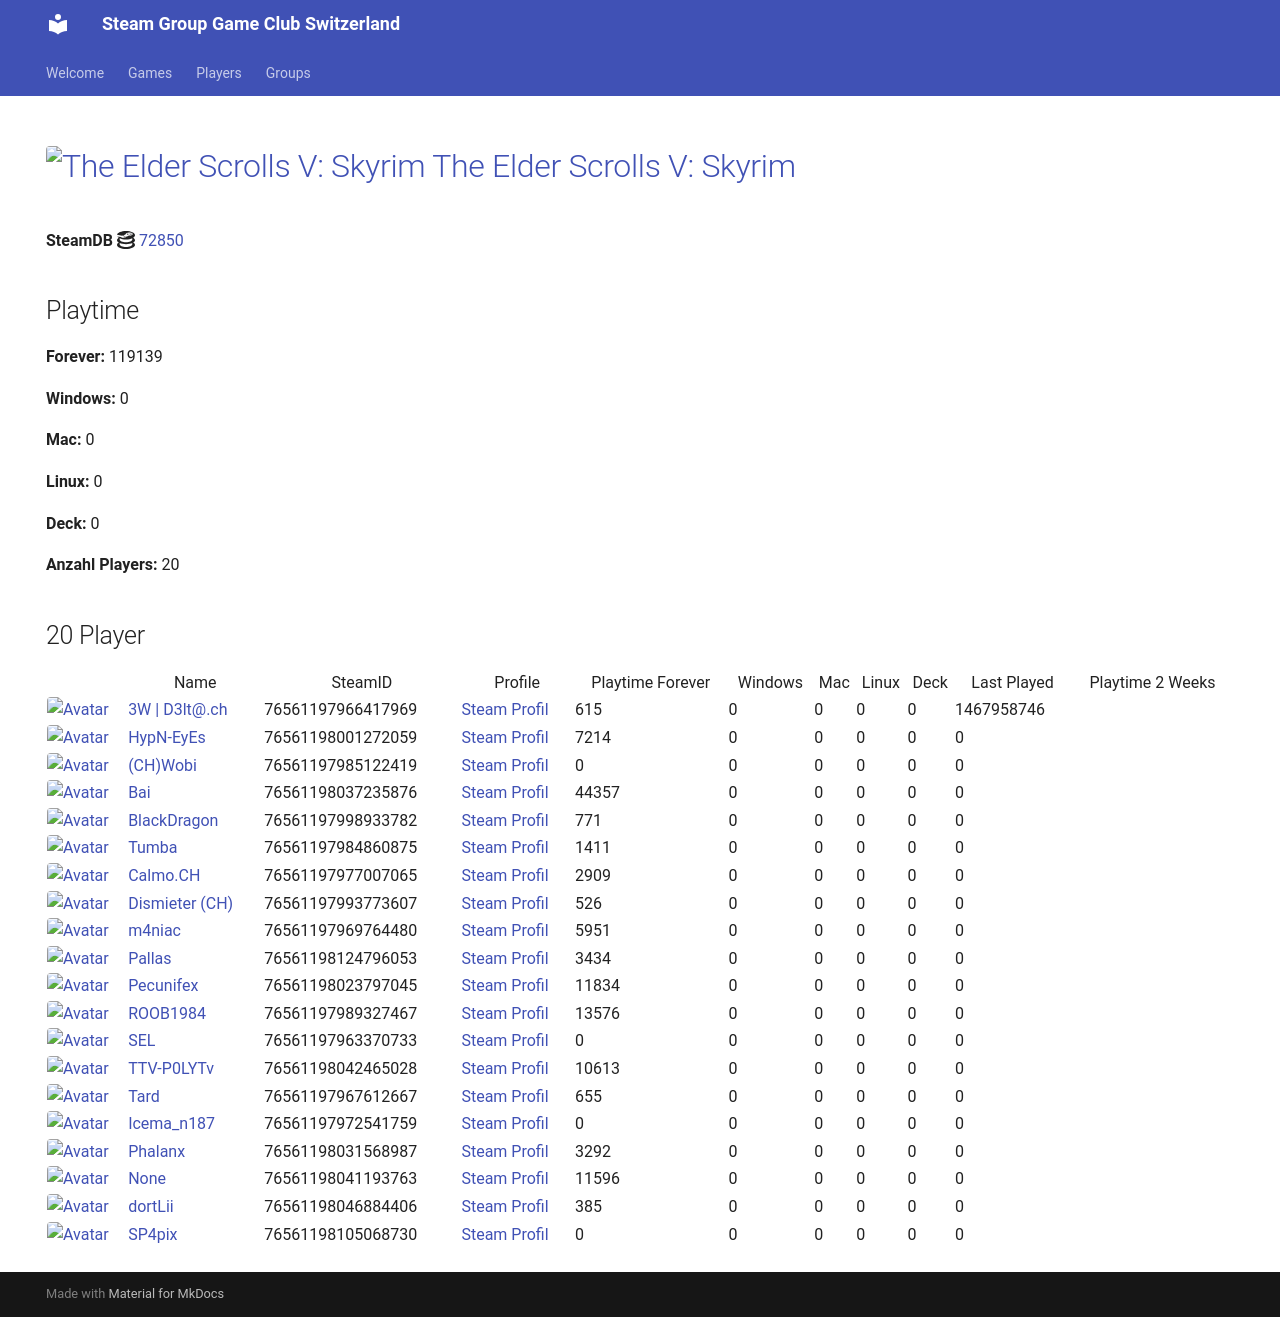

repository: Game-Club-Switzerland/steam.gameclub.ch · page: game/72850/index.html · generator: mkdocs

---
hide:
  - navigation
  - toc
---
# <a href="https://store.steampowered.com/app/72850"><img src="https://media.steampowered.com/steamcommunity/public/images/apps/72850/b9aca8a189abd8d6aaf09047dbb0f57582683e1c.jpg" alt="The Elder Scrolls V: Skyrim" style="width:32px;height:32px;border-radius:4px;" /> The Elder Scrolls V: Skyrim</a>

**SteamDB :simple-steamdb:** <a href="https://steamdb.info/app/72850">72850</a>

## Playtime

**Forever:** 123163

**Windows:** 0

**Mac:** 0

**Linux:** 0

**Deck:** 0

**Anzahl Players:** 25
## 25 Player

<table id="charts-table" class="display" style="width:100%">
            <thead>
                <tr>
                    <th></th>
                    <th>Name</th>
                    <th>SteamID</th>
                    <th>Profile</th>
                    <th>Playtime Forever</th>
                    <th>Windows</th>
                    <th>Mac</th>
                    <th>Linux</th>
                    <th>Deck</th>
                    <th>Last Played</th>
                    <th>Playtime 2 Weeks</th>
                </tr>
            </thead>
            <tbody>
        <tr>
<td><a href="/player/76561197966417969" target="_blank" title="3W | D3lt@.ch"><img src="https://avatars.steamstatic.com/363ea361fc7ff2a14a2a780a5e15e66cee03e434_full.jpg" alt="Avatar" style="width:48px;height:48px;border-radius:4px;"></a></td><td><a href="/player/76561197966417969" target="_blank" title="3W | D3lt@.ch">3W | D3lt@.ch</a></td><td>76561197966417969</td><td><a href="https://steamcommunity.com/id/3wd3lta/" target="_blank">Steam Profil</a></td><td>615</td><td>0</td><td>0</td><td>0</td><td>0</td><td>1467958746</td><td></td></tr>
<tr>
<td><a href="/player/76561197970585783" target="_blank" title="Jim doesn't feel like dancing."><img src="https://avatars.steamstatic.com/7815f1938354e9b2a63e079fd40874c826340230_full.jpg" alt="Avatar" style="width:48px;height:48px;border-radius:4px;"></a></td><td><a href="/player/76561197970585783" target="_blank" title="Jim doesn't feel like dancing.">Jim doesn't feel like dancing.</a></td><td>76561197970585783</td><td><a href="https://steamcommunity.com/profiles/76561197970585783/" target="_blank">Steam Profil</a></td><td>0</td><td>0</td><td>0</td><td>0</td><td>0</td><td>0</td><td></td></tr>
<tr>
<td><a href="/player/76561198001272059" target="_blank" title="HypN-EyEs"><img src="https://avatars.steamstatic.com/18cf9e93edbe79213f24fd277a0c8fc05e9ec68f_full.jpg" alt="Avatar" style="width:48px;height:48px;border-radius:4px;"></a></td><td><a href="/player/76561198001272059" target="_blank" title="HypN-EyEs">HypN-EyEs</a></td><td>76561198001272059</td><td><a href="https://steamcommunity.com/id/HypN-EyEs/" target="_blank">Steam Profil</a></td><td>7214</td><td>0</td><td>0</td><td>0</td><td>0</td><td>0</td><td></td></tr>
<tr>
<td><a href="/player/76561198042465028" target="_blank" title="TTV-P0LYTv"><img src="https://avatars.steamstatic.com/95d8f1c00bbdc43e289e494f3dad027a6f930ac4_full.jpg" alt="Avatar" style="width:48px;height:48px;border-radius:4px;"></a></td><td><a href="/player/76561198042465028" target="_blank" title="TTV-P0LYTv">TTV-P0LYTv</a></td><td>76561198042465028</td><td><a href="https://steamcommunity.com/id/SSEhArDcOrE/" target="_blank">Steam Profil</a></td><td>10613</td><td>0</td><td>0</td><td>0</td><td>0</td><td>0</td><td></td></tr>
<tr>
<td><a href="/player/76561198037235876" target="_blank" title="Bai"><img src="https://avatars.steamstatic.com/ff66d7ecdb46a2149b8a34f896885c36a533e130_full.jpg" alt="Avatar" style="width:48px;height:48px;border-radius:4px;"></a></td><td><a href="/player/76561198037235876" target="_blank" title="Bai">Bai</a></td><td>76561198037235876</td><td><a href="https://steamcommunity.com/profiles/76561198037235876/" target="_blank">Steam Profil</a></td><td>44357</td><td>0</td><td>0</td><td>0</td><td>0</td><td>0</td><td></td></tr>
<tr>
<td><a href="/player/76561197985122419" target="_blank" title="(CH)Wobi"><img src="https://avatars.steamstatic.com/d54bb79ee87c2fb8393656d125a3ddd8eceb38ab_full.jpg" alt="Avatar" style="width:48px;height:48px;border-radius:4px;"></a></td><td><a href="/player/76561197985122419" target="_blank" title="(CH)Wobi">(CH)Wobi</a></td><td>76561197985122419</td><td><a href="https://steamcommunity.com/id/4wobi/" target="_blank">Steam Profil</a></td><td>0</td><td>0</td><td>0</td><td>0</td><td>0</td><td>0</td><td></td></tr>
<tr>
<td><a href="/player/76561197998933782" target="_blank" title="BlackDragon"><img src="https://avatars.steamstatic.com/2d67419dcbddc68d0d0f649777d0c77c84528b89_full.jpg" alt="Avatar" style="width:48px;height:48px;border-radius:4px;"></a></td><td><a href="/player/76561197998933782" target="_blank" title="BlackDragon">BlackDragon</a></td><td>76561197998933782</td><td><a href="https://steamcommunity.com/profiles/76561197998933782/" target="_blank">Steam Profil</a></td><td>771</td><td>0</td><td>0</td><td>0</td><td>0</td><td>0</td><td></td></tr>
<tr>
<td><a href="/player/76561197993773607" target="_blank" title="Dismieter (CH)"><img src="https://avatars.steamstatic.com/d83d70483792572cace3586b41ad5ed65779d2d6_full.jpg" alt="Avatar" style="width:48px;height:48px;border-radius:4px;"></a></td><td><a href="/player/76561197993773607" target="_blank" title="Dismieter (CH)">Dismieter (CH)</a></td><td>76561197993773607</td><td><a href="https://steamcommunity.com/profiles/76561197993773607/" target="_blank">Steam Profil</a></td><td>526</td><td>0</td><td>0</td><td>0</td><td>0</td><td>0</td><td></td></tr>
<tr>
<td><a href="/player/76561198046884406" target="_blank" title="dortLii"><img src="https://avatars.steamstatic.com/590ad64cb45408ba7fbcff9c04381c55886614e0_full.jpg" alt="Avatar" style="width:48px;height:48px;border-radius:4px;"></a></td><td><a href="/player/76561198046884406" target="_blank" title="dortLii">dortLii</a></td><td>76561198046884406</td><td><a href="https://steamcommunity.com/profiles/76561198046884406/" target="_blank">Steam Profil</a></td><td>385</td><td>0</td><td>0</td><td>0</td><td>0</td><td>0</td><td></td></tr>
<tr>
<td><a href="/player/76561198089726608" target="_blank" title="IamAdi"><img src="https://avatars.steamstatic.com/fef49e7fa7e1997310d705b2a6158ff8dc1cdfeb_full.jpg" alt="Avatar" style="width:48px;height:48px;border-radius:4px;"></a></td><td><a href="/player/76561198089726608" target="_blank" title="IamAdi">IamAdi</a></td><td>76561198089726608</td><td><a href="https://steamcommunity.com/profiles/76561198089726608/" target="_blank">Steam Profil</a></td><td>3337</td><td>0</td><td>0</td><td>0</td><td>0</td><td>0</td><td></td></tr>
<tr>
<td><a href="/player/76561197969764480" target="_blank" title="m4niac"><img src="https://avatars.steamstatic.com/7d4a07b7909b83ce6e61db85a98ab4e315c3e6b2_full.jpg" alt="Avatar" style="width:48px;height:48px;border-radius:4px;"></a></td><td><a href="/player/76561197969764480" target="_blank" title="m4niac">m4niac</a></td><td>76561197969764480</td><td><a href="https://steamcommunity.com/profiles/76561197969764480/" target="_blank">Steam Profil</a></td><td>5951</td><td>0</td><td>0</td><td>0</td><td>0</td><td>0</td><td></td></tr>
<tr>
<td><a href="/player/76561197975971094" target="_blank" title="Marco-san"><img src="https://avatars.steamstatic.com/1549337b38219866faf5f61197e2302e5618ec0e_full.jpg" alt="Avatar" style="width:48px;height:48px;border-radius:4px;"></a></td><td><a href="/player/76561197975971094" target="_blank" title="Marco-san">Marco-san</a></td><td>76561197975971094</td><td><a href="https://steamcommunity.com/profiles/76561197975971094/" target="_blank">Steam Profil</a></td><td>0</td><td>0</td><td>0</td><td>0</td><td>0</td><td>0</td><td></td></tr>
<tr>
<td><a href="/player/76561198124796053" target="_blank" title="Pallas"><img src="https://avatars.steamstatic.com/4630dfff0852bfa9ba5d90058491e1b218af8dd6_full.jpg" alt="Avatar" style="width:48px;height:48px;border-radius:4px;"></a></td><td><a href="/player/76561198124796053" target="_blank" title="Pallas">Pallas</a></td><td>76561198124796053</td><td><a href="https://steamcommunity.com/profiles/76561198124796053/" target="_blank">Steam Profil</a></td><td>3434</td><td>0</td><td>0</td><td>0</td><td>0</td><td>0</td><td></td></tr>
<tr>
<td><a href="/player/76561198023797045" target="_blank" title="Pecunifex"><img src="https://avatars.steamstatic.com/e0d1bc9b6c9f8586c23338164259a9fa1567b842_full.jpg" alt="Avatar" style="width:48px;height:48px;border-radius:4px;"></a></td><td><a href="/player/76561198023797045" target="_blank" title="Pecunifex">Pecunifex</a></td><td>76561198023797045</td><td><a href="https://steamcommunity.com/id/Pecunifex/" target="_blank">Steam Profil</a></td><td>11834</td><td>0</td><td>0</td><td>0</td><td>0</td><td>0</td><td></td></tr>
<tr>
<td><a href="/player/76561197989327467" target="_blank" title="ROOB1984"><img src="https://avatars.steamstatic.com/f435dd79466196cdb7b9e6b507dcdfac7d39657e_full.jpg" alt="Avatar" style="width:48px;height:48px;border-radius:4px;"></a></td><td><a href="/player/76561197989327467" target="_blank" title="ROOB1984">ROOB1984</a></td><td>76561197989327467</td><td><a href="https://steamcommunity.com/profiles/76561197989327467/" target="_blank">Steam Profil</a></td><td>13576</td><td>0</td><td>0</td><td>0</td><td>0</td><td>0</td><td></td></tr>
<tr>
<td><a href="/player/76561197963370733" target="_blank" title="SEL"><img src="https://avatars.steamstatic.com/6194fad493f4a82b2a3bc107c4e6c55299290c01_full.jpg" alt="Avatar" style="width:48px;height:48px;border-radius:4px;"></a></td><td><a href="/player/76561197963370733" target="_blank" title="SEL">SEL</a></td><td>76561197963370733</td><td><a href="https://steamcommunity.com/id/BGCSEL/" target="_blank">Steam Profil</a></td><td>0</td><td>0</td><td>0</td><td>0</td><td>0</td><td>0</td><td></td></tr>
<tr>
<td><a href="/player/76561197967612667" target="_blank" title="Tard"><img src="https://avatars.steamstatic.com/2638a64954803952a51ac873b090da8f2359cf1f_full.jpg" alt="Avatar" style="width:48px;height:48px;border-radius:4px;"></a></td><td><a href="/player/76561197967612667" target="_blank" title="Tard">Tard</a></td><td>76561197967612667</td><td><a href="https://steamcommunity.com/profiles/76561197967612667/" target="_blank">Steam Profil</a></td><td>655</td><td>0</td><td>0</td><td>0</td><td>0</td><td>0</td><td></td></tr>
<tr>
<td><a href="/player/76561197984860875" target="_blank" title="Tumba"><img src="https://avatars.steamstatic.com/897c109fd930143c3d84e2bd02d85f804f7d89a1_full.jpg" alt="Avatar" style="width:48px;height:48px;border-radius:4px;"></a></td><td><a href="/player/76561197984860875" target="_blank" title="Tumba">Tumba</a></td><td>76561197984860875</td><td><a href="https://steamcommunity.com/profiles/76561197984860875/" target="_blank">Steam Profil</a></td><td>1411</td><td>0</td><td>0</td><td>0</td><td>0</td><td>0</td><td></td></tr>
<tr>
<td><a href="/player/76561198016103694" target="_blank" title="[+]Dragnforce ©"><img src="https://avatars.steamstatic.com/ec719d4ea83640827307ebd9848325256da2fe86_full.jpg" alt="Avatar" style="width:48px;height:48px;border-radius:4px;"></a></td><td><a href="/player/76561198016103694" target="_blank" title="[+]Dragnforce ©">[+]Dragnforce ©</a></td><td>76561198016103694</td><td><a href="https://steamcommunity.com/profiles/76561198016103694/" target="_blank">Steam Profil</a></td><td>542</td><td>0</td><td>0</td><td>0</td><td>0</td><td>0</td><td></td></tr>
<tr>
<td><a href="/player/76561197972541759" target="_blank" title="Icema_n187"><img src="https://avatars.steamstatic.com/f6a0a4b66f705bdafa7a7842538f885b91103101_full.jpg" alt="Avatar" style="width:48px;height:48px;border-radius:4px;"></a></td><td><a href="/player/76561197972541759" target="_blank" title="Icema_n187">Icema_n187</a></td><td>76561197972541759</td><td><a href="https://steamcommunity.com/id/iceman187/" target="_blank">Steam Profil</a></td><td>0</td><td>0</td><td>0</td><td>0</td><td>0</td><td>0</td><td></td></tr>
<tr>
<td><a href="/player/76561197977007065" target="_blank" title="Calmo.CH"><img src="https://avatars.steamstatic.com/d5f87817aa0e703dfdb751872ff2545763312145_full.jpg" alt="Avatar" style="width:48px;height:48px;border-radius:4px;"></a></td><td><a href="/player/76561197977007065" target="_blank" title="Calmo.CH">Calmo.CH</a></td><td>76561197977007065</td><td><a href="https://steamcommunity.com/profiles/76561197977007065/" target="_blank">Steam Profil</a></td><td>2909</td><td>0</td><td>0</td><td>0</td><td>0</td><td>0</td><td></td></tr>
<tr>
<td><a href="/player/76561198031568987" target="_blank" title="Phalanx"><img src="https://avatars.steamstatic.com/c1386d46ab8023a869a0dad9c7c10f126814af98_full.jpg" alt="Avatar" style="width:48px;height:48px;border-radius:4px;"></a></td><td><a href="/player/76561198031568987" target="_blank" title="Phalanx">Phalanx</a></td><td>76561198031568987</td><td><a href="https://steamcommunity.com/id/Stereoclip/" target="_blank">Steam Profil</a></td><td>3292</td><td>0</td><td>0</td><td>0</td><td>0</td><td>0</td><td></td></tr>
<tr>
<td><a href="/player/76561198041193763" target="_blank" title="187 | hodechrampf"><img src="https://avatars.steamstatic.com/7eb86a98d34da786dc134603a248c7169791a9fa_full.jpg" alt="Avatar" style="width:48px;height:48px;border-radius:4px;"></a></td><td><a href="/player/76561198041193763" target="_blank" title="187 | hodechrampf">187 | hodechrampf</a></td><td>76561198041193763</td><td><a href="https://steamcommunity.com/profiles/76561198041193763/" target="_blank">Steam Profil</a></td><td>11596</td><td>0</td><td>0</td><td>0</td><td>0</td><td>0</td><td></td></tr>
<tr>
<td><a href="/player/76561198057486067" target="_blank" title="Alt F4 Gamer"><img src="https://avatars.steamstatic.com/6ffd461a8b28bac7bb43f4eb20f209809f654ea8_full.jpg" alt="Avatar" style="width:48px;height:48px;border-radius:4px;"></a></td><td><a href="/player/76561198057486067" target="_blank" title="Alt F4 Gamer">Alt F4 Gamer</a></td><td>76561198057486067</td><td><a href="https://steamcommunity.com/id/ALT_F4_Gamer/" target="_blank">Steam Profil</a></td><td>109</td><td>0</td><td>0</td><td>0</td><td>0</td><td>0</td><td></td></tr>
<tr>
<td><a href="/player/76561198066790962" target="_blank" title="Hoangry"><img src="https://avatars.steamstatic.com/cc0672ed81e67ae2ccc5e1fe6d39aacdd1c94499_full.jpg" alt="Avatar" style="width:48px;height:48px;border-radius:4px;"></a></td><td><a href="/player/76561198066790962" target="_blank" title="Hoangry">Hoangry</a></td><td>76561198066790962</td><td><a href="https://steamcommunity.com/id/hoangry/" target="_blank">Steam Profil</a></td><td>36</td><td>0</td><td>0</td><td>0</td><td>0</td><td>0</td><td></td></tr>
</tbody>
</table>
